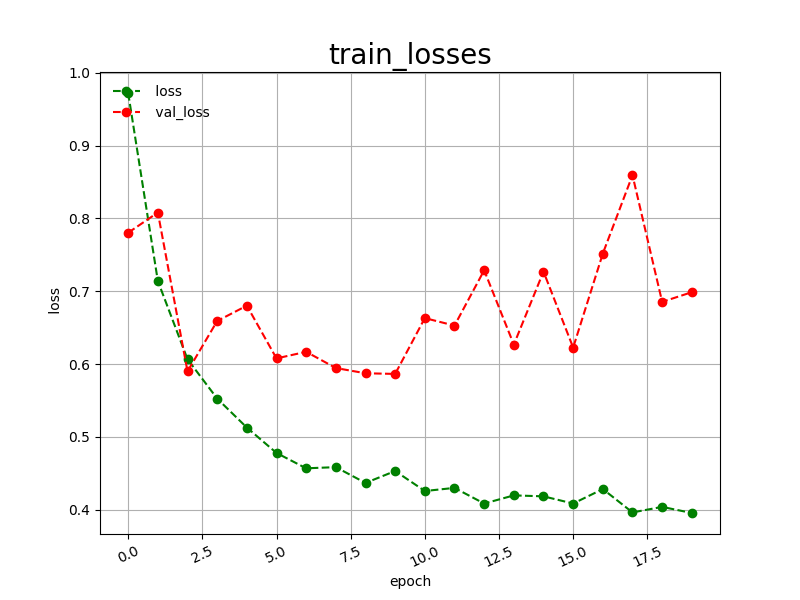

Source data for this figure (header and first rows):
epoch, loss, val_loss
0, 0.9724, 0.7804
1, 0.7140, 0.8082
2, 0.6066, 0.5899
3, 0.5525, 0.6591
4, 0.5127, 0.6802
5, 0.4778, 0.6077
6, 0.4567, 0.6168
7, 0.4583, 0.5945
8, 0.4366, 0.5873
9, 0.4530, 0.5864
10, 0.4255, 0.6631
11, 0.4298, 0.6528
12, 0.4083, 0.7288
13, 0.4195, 0.6267
14, 0.4182, 0.7270
15, 0.4083, 0.6226
16, 0.4282, 0.7518
17, 0.3961, 0.8595
18, 0.4037, 0.6854
19, 0.3953, 0.6987
